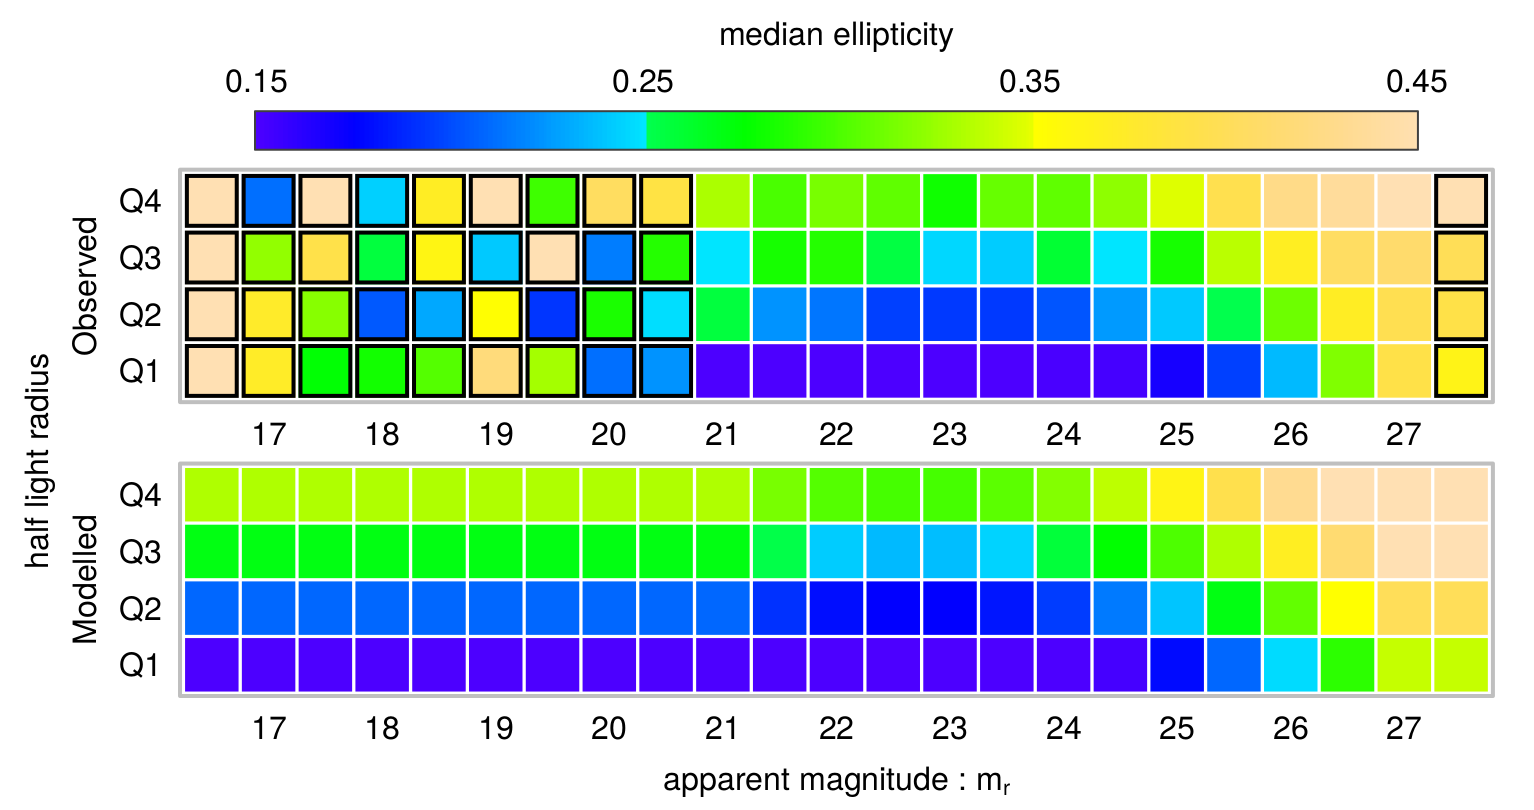

The data file committed next to this chart (first rows):
MAG, QRAD, ELLIP
16.5, 1, 0.1474
16.5, 2, 0.2091
16.5, 3, 0.2707
16.5, 4, 0.3324
17, 1, 0.1474
17, 2, 0.2091
17, 3, 0.2707
17, 4, 0.3324
17.5, 1, 0.1474
17.5, 2, 0.2091
17.5, 3, 0.2707
17.5, 4, 0.3324
18, 1, 0.1474
18, 2, 0.2091
18, 3, 0.2707
18, 4, 0.3324
18.5, 1, 0.1474
18.5, 2, 0.2091
18.5, 3, 0.2707
18.5, 4, 0.3324
19, 1, 0.1474
19, 2, 0.2091
19, 3, 0.2707
19, 4, 0.3324
19.5, 1, 0.1474
19.5, 2, 0.2091
19.5, 3, 0.2707
19.5, 4, 0.3324
20, 1, 0.1474
20, 2, 0.2091
20, 3, 0.2707
20, 4, 0.3324
20.5, 1, 0.1474
20.5, 2, 0.2091
20.5, 3, 0.2707
20.5, 4, 0.3324
21, 1, 0.1474
21, 2, 0.2091
21, 3, 0.2707
21, 4, 0.3324
21.5, 1, 0.13
21.5, 2, 0.1916
21.5, 3, 0.2533
21.5, 4, 0.3149
22, 1, 0.1186
22, 2, 0.1803
22, 3, 0.2419
22, 4, 0.3036
22.5, 1, 0.1133
22.5, 2, 0.175
22.5, 3, 0.2366
22.5, 4, 0.2983
23, 1, 0.1141
23, 2, 0.1758
23, 3, 0.2375
23, 4, 0.2991
23.5, 1, 0.121
23.5, 2, 0.1827
23.5, 3, 0.2443
23.5, 4, 0.306
... 32 more rows
